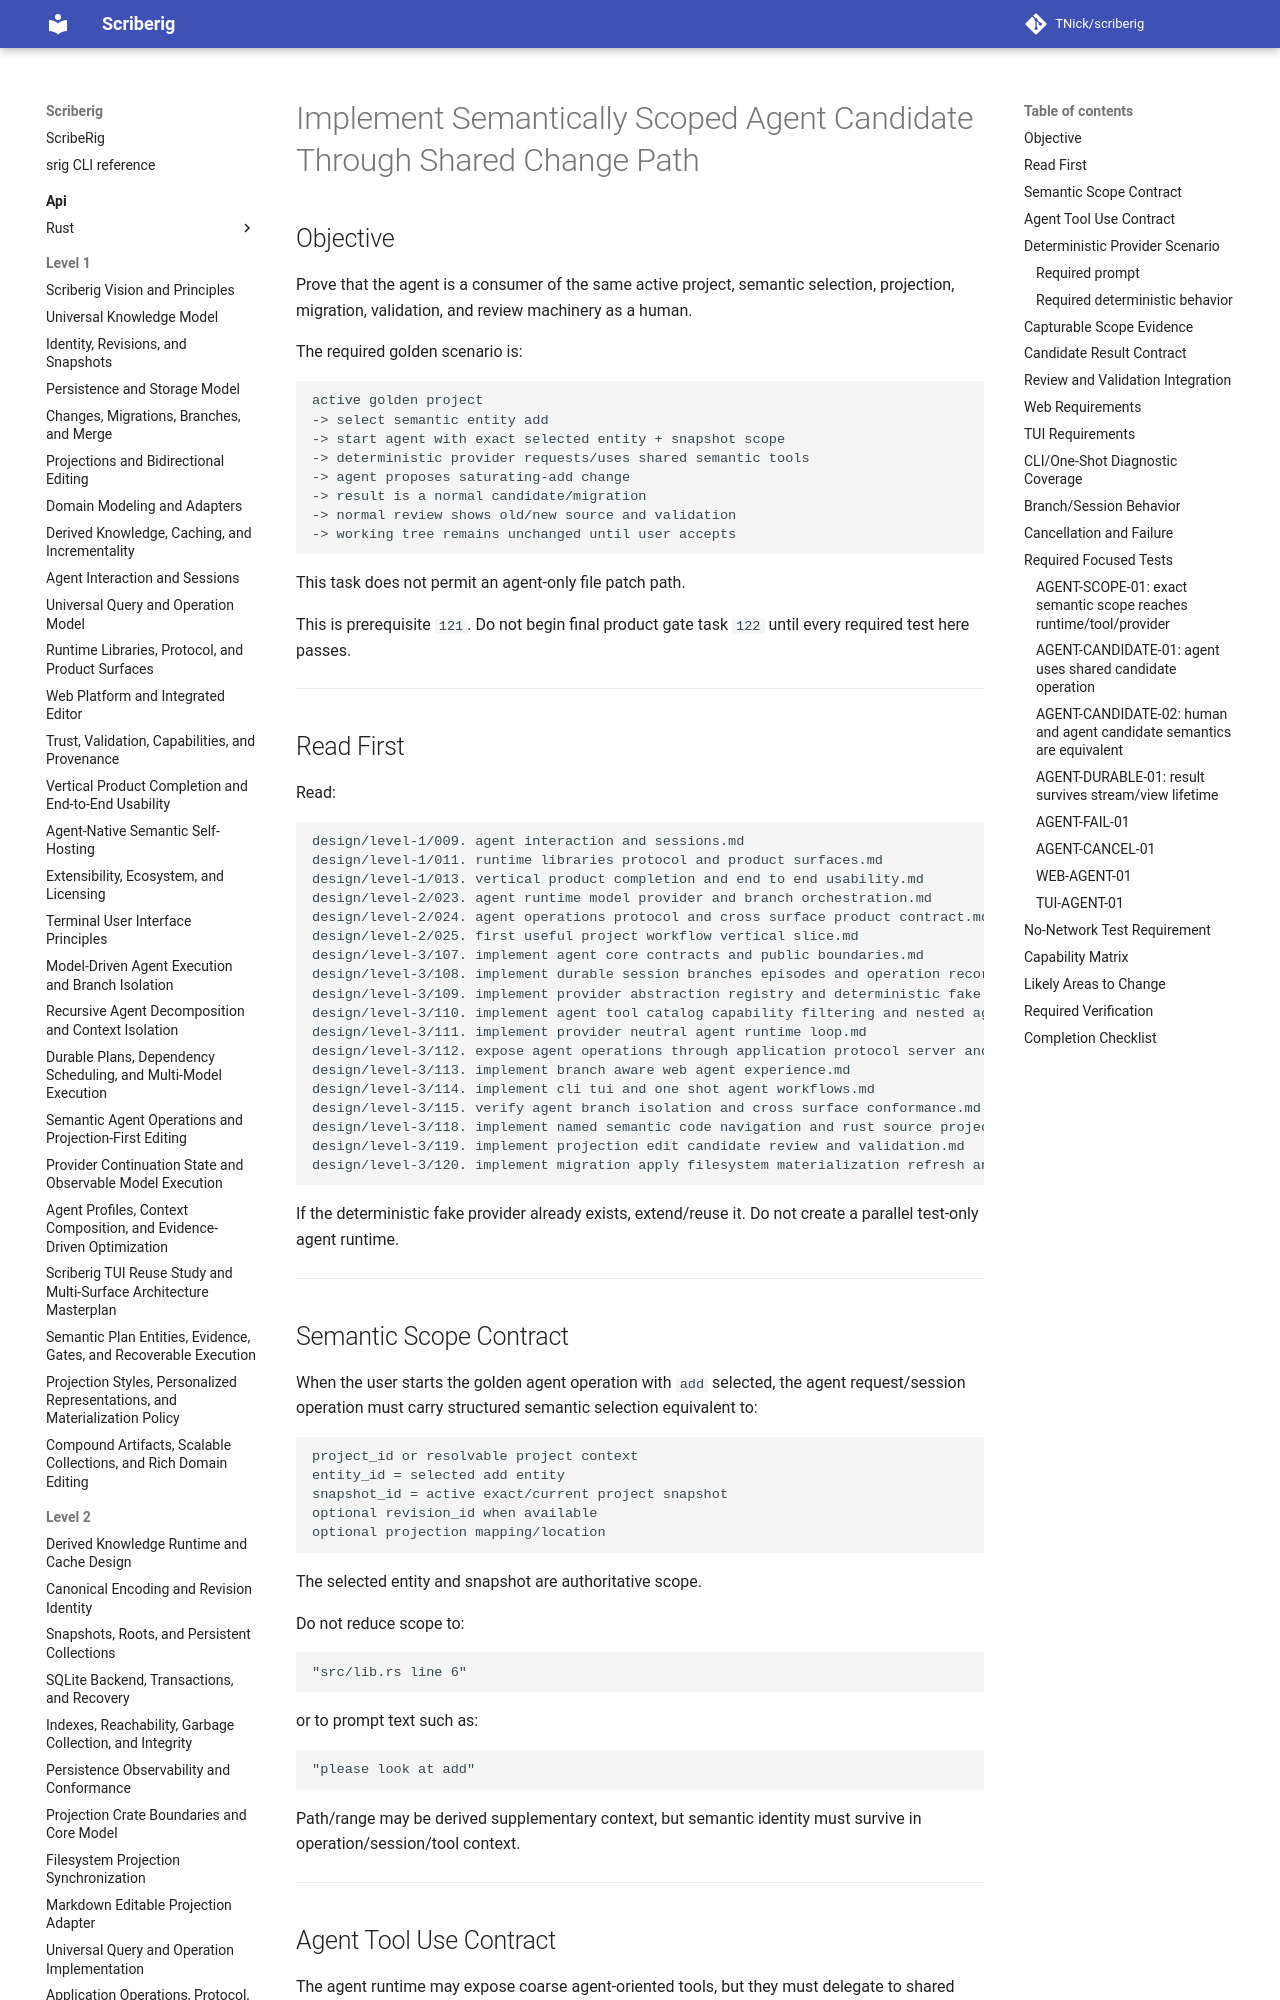

repository: TNick/scriberig · page: level-3/121. implement semantically scoped agent candidate through shared change path/index.html · generator: mkdocs

# Implement Semantically Scoped Agent Candidate Through Shared Change Path

## Objective

Prove that the agent is a consumer of the same active project, semantic selection, projection, migration, validation, and review machinery as a human.

The required golden scenario is:

```text
active golden project
-> select semantic entity add
-> start agent with exact selected entity + snapshot scope
-> deterministic provider requests/uses shared semantic tools
-> agent proposes saturating-add change
-> result is a normal candidate/migration
-> normal review shows old/new source and validation
-> working tree remains unchanged until user accepts
```

This task does not permit an agent-only file patch path.

This is prerequisite `121`. Do not begin final product gate task `122` until every required test here passes.

---

## Read First

Read:

```text
design/level-1/009. agent interaction and sessions.md
design/level-1/011. runtime libraries protocol and product surfaces.md
design/level-1/013. vertical product completion and end to end usability.md
design/level-2/023. agent runtime model provider and branch orchestration.md
design/level-2/024. agent operations protocol and cross surface product contract.md
design/level-2/025. first useful project workflow vertical slice.md
design/level-3/107. implement agent core contracts and public boundaries.md
design/level-3/108. implement durable session branches episodes and operation records.md
design/level-3/109. implement provider abstraction registry and deterministic fake provider.md
design/level-3/110. implement agent tool catalog capability filtering and nested agents.md
design/level-3/111. implement provider neutral agent runtime loop.md
design/level-3/112. expose agent operations through application protocol server and clients.md
design/level-3/113. implement branch aware web agent experience.md
design/level-3/114. implement cli tui and one shot agent workflows.md
design/level-3/115. verify agent branch isolation and cross surface conformance.md
design/level-3/118. implement named semantic code navigation and rust source projection.md
design/level-3/119. implement projection edit candidate review and validation.md
design/level-3/120. implement migration apply filesystem materialization refresh and conflict recovery.md
```

If the deterministic fake provider already exists, extend/reuse it. Do not create a parallel test-only agent runtime.

---
